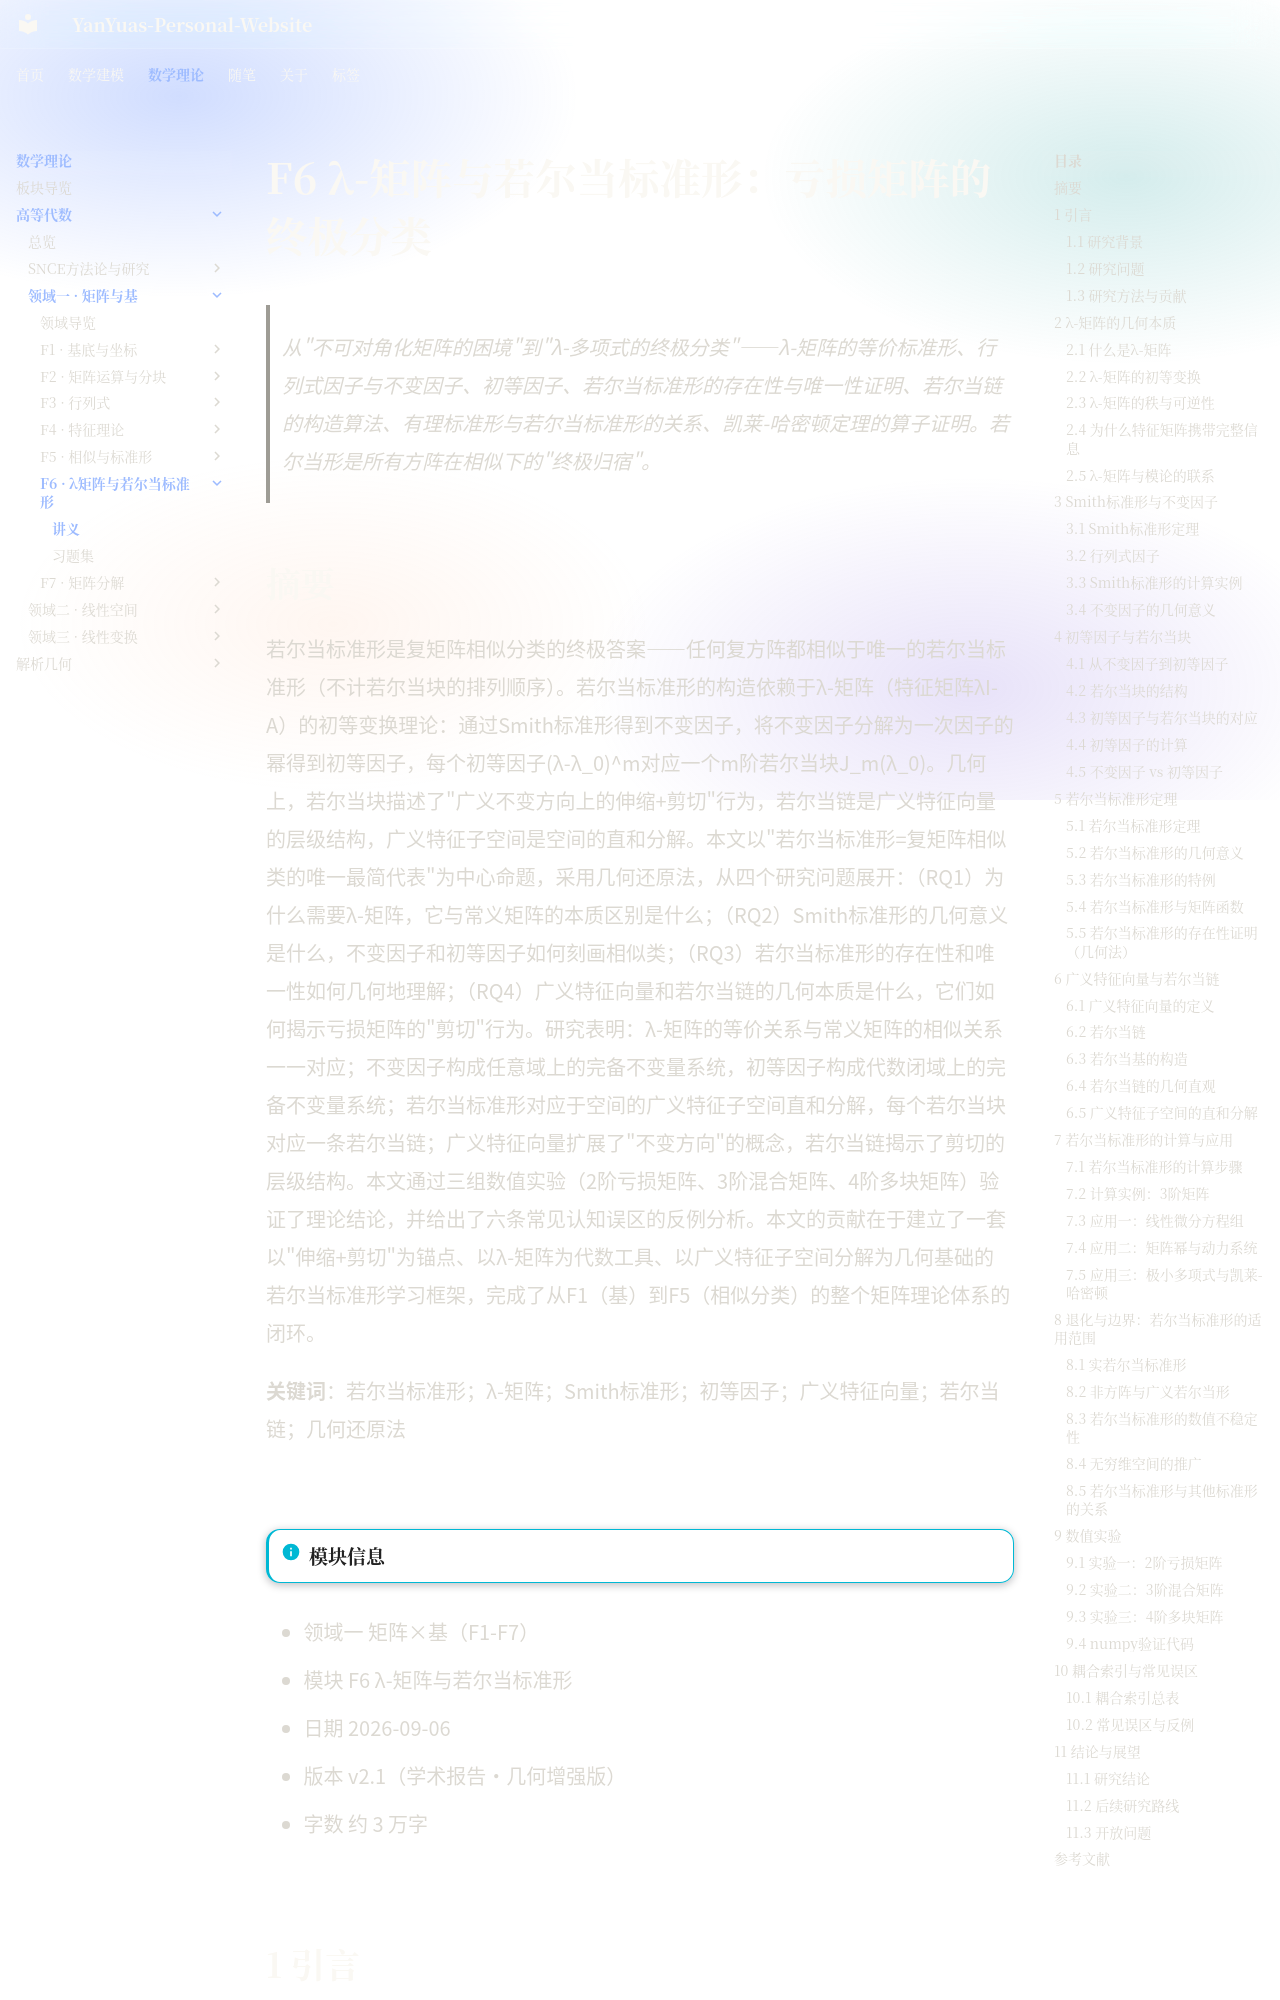

repository: YanYuas/YanYu-Site · page: maththeory/advanced-algebra/matrix-basis/F6-λ矩阵与若尔当标准形/讲义/index.html · generator: mkdocs

# F6 λ-矩阵与若尔当标准形：亏损矩阵的终极分类

> 从"不可对角化矩阵的困境"到"λ-多项式的终极分类"——λ-矩阵的等价标准形、行列式因子与不变因子、初等因子、若尔当标准形的存在性与唯一性证明、若尔当链的构造算法、有理标准形与若尔当标准形的关系、凯莱-哈密顿定理的算子证明。若尔当形是所有方阵在相似下的"终极归宿"。

## 摘要

若尔当标准形是复矩阵相似分类的终极答案——任何复方阵都相似于唯一的若尔当标准形（不计若尔当块的排列顺序）。若尔当标准形的构造依赖于λ-矩阵（特征矩阵λI-A）的初等变换理论：通过Smith标准形得到不变因子，将不变因子分解为一次因子的幂得到初等因子，每个初等因子(λ-λ_0)^m对应一个m阶若尔当块J_m(λ_0)。几何上，若尔当块描述了"广义不变方向上的伸缩+剪切"行为，若尔当链是广义特征向量的层级结构，广义特征子空间是空间的直和分解。本文以"若尔当标准形=复矩阵相似类的唯一最简代表"为中心命题，采用几何还原法，从四个研究问题展开：（RQ1）为什么需要λ-矩阵，它与常义矩阵的本质区别是什么；（RQ2）Smith标准形的几何意义是什么，不变因子和初等因子如何刻画相似类；（RQ3）若尔当标准形的存在性和唯一性如何几何地理解；（RQ4）广义特征向量和若尔当链的几何本质是什么，它们如何揭示亏损矩阵的"剪切"行为。研究表明：λ-矩阵的等价关系与常义矩阵的相似关系一一对应；不变因子构成任意域上的完备不变量系统，初等因子构成代数闭域上的完备不变量系统；若尔当标准形对应于空间的广义特征子空间直和分解，每个若尔当块对应一条若尔当链；广义特征向量扩展了"不变方向"的概念，若尔当链揭示了剪切的层级结构。本文通过三组数值实验（2阶亏损矩阵、3阶混合矩阵、4阶多块矩阵）验证了理论结论，并给出了六条常见认知误区的反例分析。本文的贡献在于建立了一套以"伸缩+剪切"为锚点、以λ-矩阵为代数工具、以广义特征子空间分解为几何基础的若尔当标准形学习框架，完成了从F1（基）到F5（相似分类）的整个矩阵理论体系的闭环。

**关键词**：若尔当标准形；λ-矩阵；Smith标准形；初等因子；广义特征向量；若尔当链；几何还原法

---

!!! info "模块信息"
- 领域一 矩阵×基（F1-F7）
- 模块 F6 λ-矩阵与若尔当标准形
- 日期 2026-09-06
- 版本 v2.1（学术报告·几何增强版）
- 字数 约 3 万字

---

## 1 引言
